Run: headless pygame with SDL's dummy video driver; simulated clock (each Clock.tick advances the game by its frame time, no real sleeping); random seed 0; keys injected as events and as key.get_pressed() state; mouse plan: one left click at the window centre at the start of phase 2, then a move to the lower-right quarter at the start of phase 3.
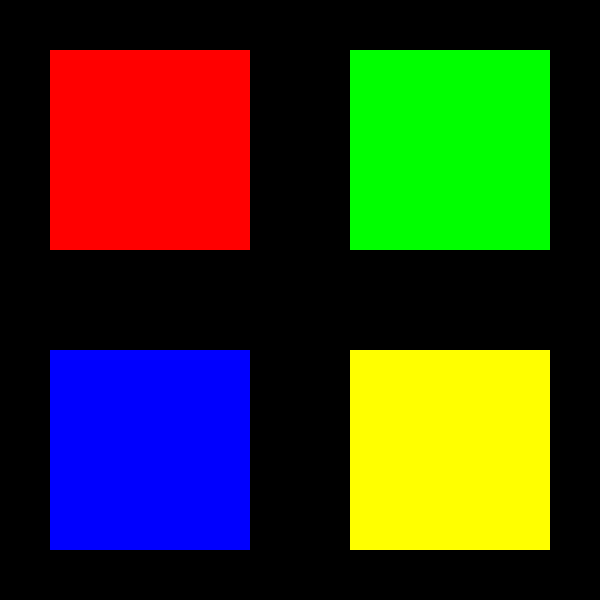
Frame 1 of 4 · flips 1–60 · no input
Frame 2 of 4 · flips 61–180 · clicked the window centre · tapped SPACE, RETURN · held RIGHT (→), D · screen unchanged from frame 1, image omitted
Frame 3 of 4 · flips 181–300 · moved the mouse to the lower-right quarter · held DOWN (↓), S · screen unchanged from frame 2, image omitted
Frame 4 of 4 · flips 301–420 · held LEFT (←), A, UP (↑), W · screen unchanged from frame 3, image omitted

The pygame program that drew these frames:

# -*- coding: utf-8 -*-
"""
Created on Mon Nov  4 16:40:20 2024

@author: HP
"""

import pygame
import random
import time

pygame.init()

# Configuración de pantalla
size = (600, 600)
screen = pygame.display.set_mode(size)
pygame.display.set_caption("Simón Dice")

# Colores
Blanco = (255, 255, 255)
Negro = (0, 0, 0)
Rojo = (255, 0, 0)
Verde = (0, 255, 0)
Azul = (0, 0, 255)
Amarillo = (255, 255, 0)

# Botones
botones = {
    "ROJO": pygame.Rect(50, 50, 200, 200),
    "VERDE": pygame.Rect(350, 50, 200, 200),
    "AZUL": pygame.Rect(50, 350, 200, 200),
    "AMARILLO": pygame.Rect(350, 350, 200, 200)
}
colores = {"ROJO": Rojo, "VERDE": Verde, "AZUL": Azul, "AMARILLO": Amarillo}
secuencia = []
player_secuencia = []

# Función para dibujar los botones
def dibujar_botones(highlight=None):
    screen.fill(Negro)
    for color, rect in botones.items():
        pygame.draw.rect(screen, colores[color] if highlight != color else Blanco, rect)
    pygame.display.flip()

# Reproducir la secuencia mostrando los colores
def play_secuencia(seq):
    for color in seq:
        dibujar_botones(color)
        pygame.time.delay(500)
        dibujar_botones()
        pygame.time.delay(200)

# Añadir un color aleatorio a la secuencia
def añadir_color_random(seq):
    color = random.choice(list(colores.keys()))
    seq.append(color)

# Revisar si la secuencia del jugador es correcta
def revisar_player_secuencia():
    for i in range(len(player_secuencia)):
        if player_secuencia[i] != secuencia[i]:
            return False
    return True

# Función principal del juego
def main():
    running = True
    global player_secuencia
    añadir_color_random(secuencia)
    play_secuencia(secuencia)
    
    while running:
        dibujar_botones()
        
        for event in pygame.event.get():
            if event.type == pygame.QUIT:
                running = False
            elif event.type == pygame.MOUSEBUTTONDOWN:
                pos = pygame.mouse.get_pos()
                for color, rect in botones.items():
                    if rect.collidepoint(pos):
                        player_secuencia.append(color)
                        dibujar_botones(color)
                        pygame.time.delay(300)
                        dibujar_botones()
                        
                        # Verificar si la secuencia es correcta hasta ahora
                        if not revisar_player_secuencia():
                            print("Secuencia incorrecta! Intenta de nuevo.")
                            player_secuencia = []
                            play_secuencia(secuencia)
                            pygame.time.delay(500)
                        elif len(player_secuencia) == len(secuencia):
                            print("¡Secuencia correcta!")
                            player_secuencia = []
                            añadir_color_random(secuencia)
                            play_secuencia(secuencia)
                            pygame.time.delay(500)
                            
        pygame.display.flip()
    pygame.quit()

# Ejecutar el juego
if __name__ == "__main__":
    main()

                            
    
